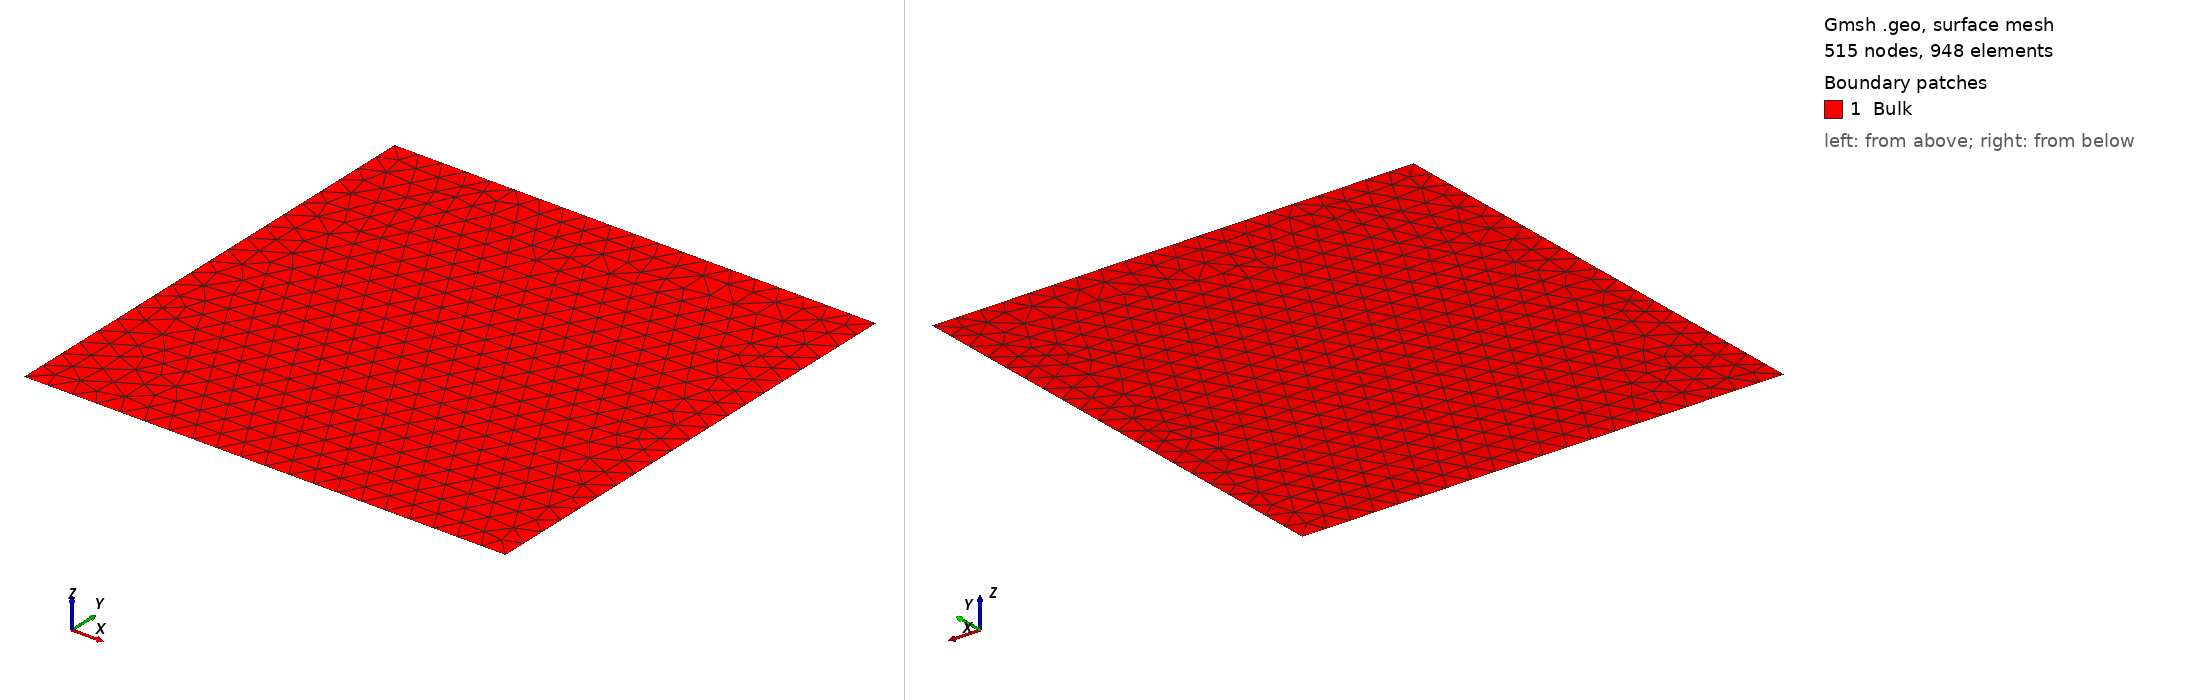

Gmsh geometry script, surface-meshed: 515 nodes, 948 surface elements. Boundary patches (legend numbers): 1 Bulk. Left view from above one corner, right view from below the opposite corner. Legend entries are the model's physical surfaces. The drawing asked Gmsh for element sizes between 1% and 20% of the model's largest extent; the script's own settings can give other sizes.

=== simple_diode_2d.geo (drawn) ===
// Simple 2D rectangular diode geometry
// Replicates the working gmsh_diode2d.msh structure

// Parameters
L = 1e-5;      // Length: 10 μm
W = 1e-5;      // Width: 10 μm
mesh_size = 5e-7;  // Mesh size: 0.5 μm

// Define corner points
Point(1) = {0, 0, 0, mesh_size};
Point(2) = {L, 0, 0, mesh_size};
Point(3) = {L, W, 0, mesh_size};
Point(4) = {0, W, 0, mesh_size};

// Define boundary lines
Line(1) = {1, 2};  // Bottom edge
Line(2) = {2, 3};  // Right edge
Line(3) = {3, 4};  // Top edge
Line(4) = {4, 1};  // Left edge

// Define surface
Curve Loop(1) = {1, 2, 3, 4};
Plane Surface(1) = {1};

// Physical definitions (matching working example)
Physical Curve("Base") = {4};      // Left edge contact (P+ contact)
Physical Curve("Emitter") = {2};   // Right edge contact (N+ contact)
Physical Surface("Bulk") = {1};    // Bulk region

// Mesh options
Mesh.Algorithm = 6;        // Frontal-Delaunay
Mesh.ElementOrder = 1;     // Linear elements
